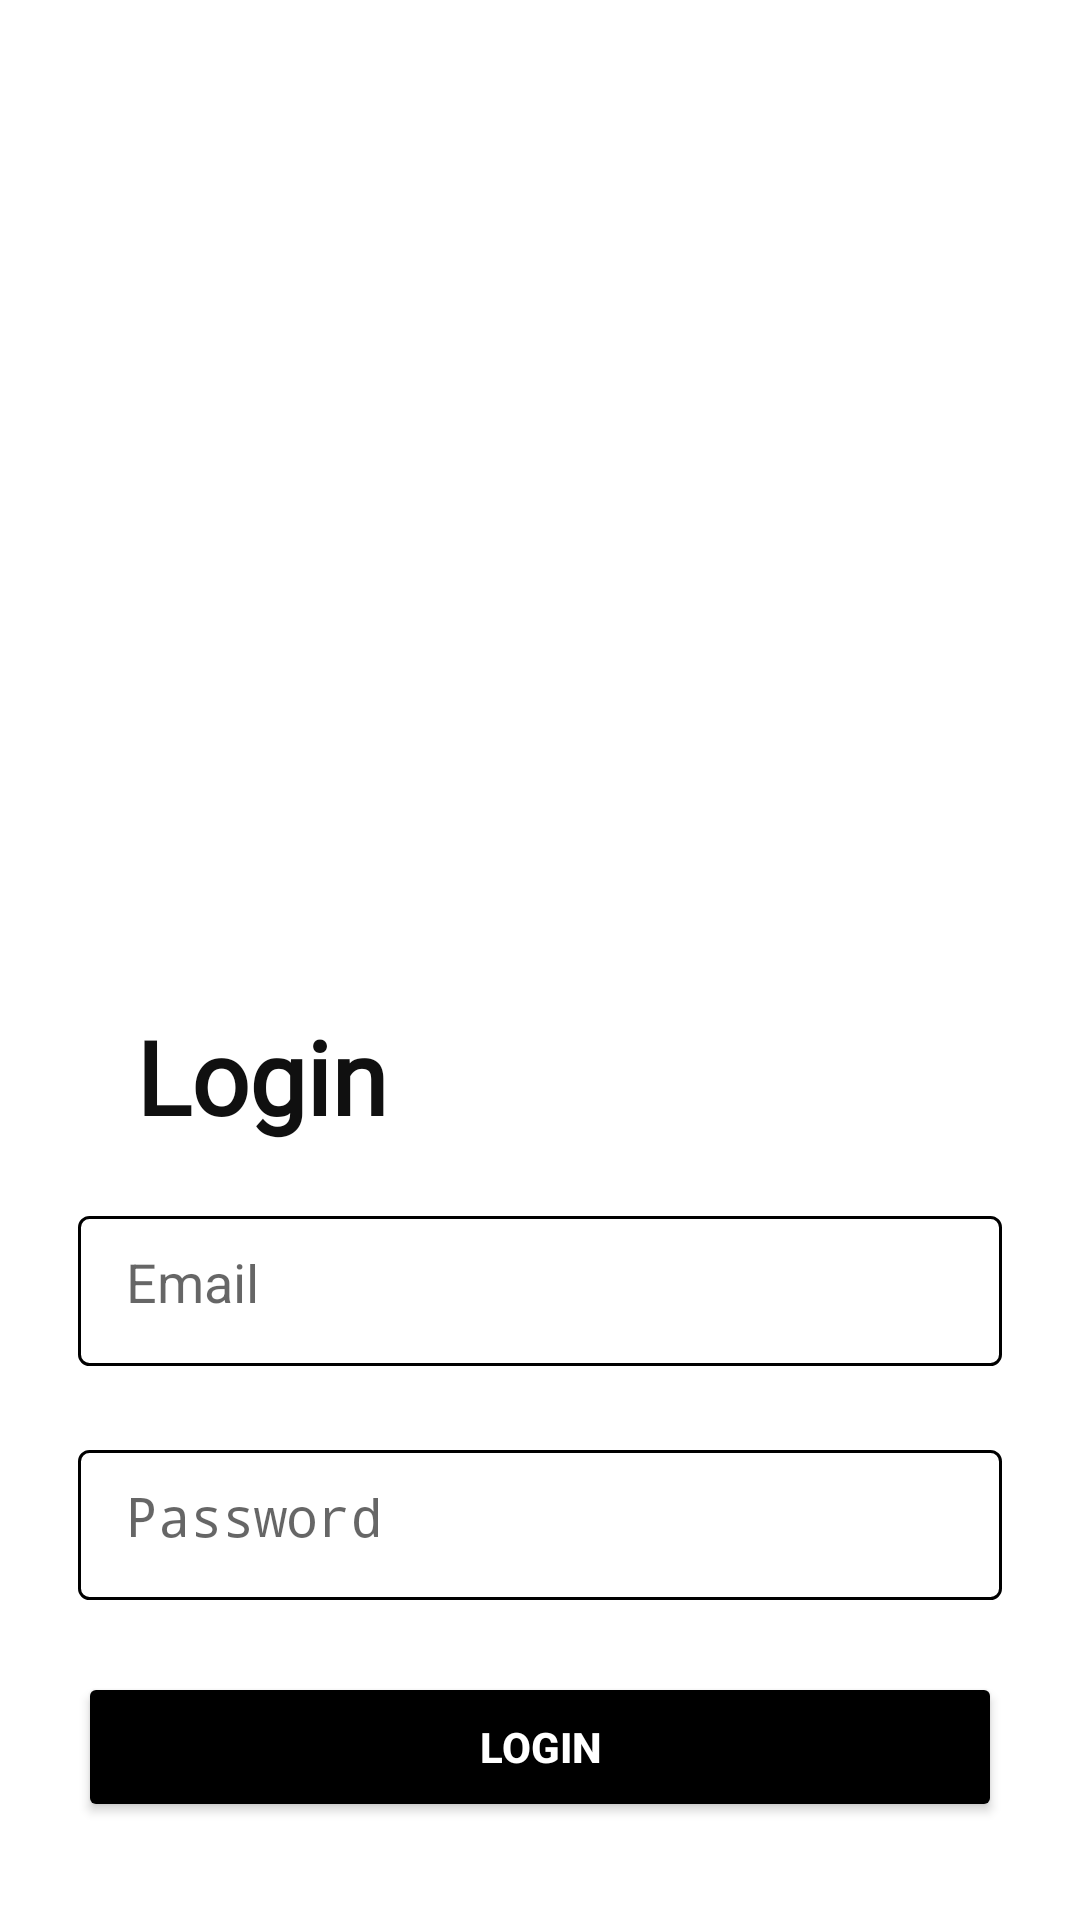

Layout XML and referenced resources for this Android screen:
<!-- AndroidManifest.xml: application theme Theme.BetterApp -->
<!-- res/layout/login.xml -->
<?xml version="1.0" encoding="utf-8"?>
<androidx.constraintlayout.widget.ConstraintLayout xmlns:android="http://schemas.android.com/apk/res/android"
    xmlns:app="http://schemas.android.com/apk/res-auto"
    xmlns:tools="http://schemas.android.com/tools"
    android:layout_width="match_parent"
    android:layout_height="match_parent">

    

    

    

    

    

    <TextView
        android:id="@+id/textView4"
        android:layout_width="wrap_content"
        android:layout_height="wrap_content"
        android:layout_marginTop="80dp"
        android:layout_marginBottom="46dp"
        android:fontFamily="@font/archivo_black"
        android:text="Login"
        android:textAppearance="@style/TextAppearance.AppCompat.Display1"
        android:textColor="#101010"
        android:textStyle="bold"
        app:layout_constraintBottom_toTopOf="@+id/google"
        app:layout_constraintEnd_toEndOf="parent"
        app:layout_constraintHorizontal_bias="0.164"
        app:layout_constraintStart_toStartOf="parent"
        app:layout_constraintTop_toBottomOf="@+id/logo"
        app:layout_constraintVertical_bias="0.26" />

    <ImageView
        android:id="@+id/logo"
        android:layout_width="180dp"
        android:layout_height="140dp"
        android:layout_marginTop="116dp"
        android:contentDescription="logo"
        app:layout_constraintEnd_toEndOf="parent"
        app:layout_constraintHorizontal_bias="0.112"
        app:layout_constraintStart_toStartOf="parent"
        app:layout_constraintTop_toTopOf="parent"
        app:srcCompat="@drawable/better_logo" />

    <Button
        android:id="@+id/loginbtn"
        android:layout_width="308dp"
        android:layout_height="50dp"
        android:layout_marginHorizontal="20dp"
        android:layout_marginTop="24dp"
        android:backgroundTint="#000000"
        android:text="Login"
        android:textColor="#FFFFFF"
        android:textStyle="bold"
        app:layout_constraintEnd_toEndOf="parent"
        app:layout_constraintHorizontal_bias="0.495"
        app:layout_constraintStart_toStartOf="parent"
        app:layout_constraintTop_toBottomOf="@id/Pwd" />

    <EditText
        android:id="@+id/Pwd"
        android:layout_width="308dp"
        android:layout_height="50dp"
        android:layout_marginHorizontal="20dp"
        android:layout_marginTop="28dp"
        android:background="@drawable/input1"
        android:hint="Password"
        android:inputType="textPassword"
        app:layout_constraintEnd_toEndOf="parent"
        app:layout_constraintHorizontal_bias="0.495"
        app:layout_constraintStart_toStartOf="parent"
        app:layout_constraintTop_toBottomOf="@id/Email" />

    <EditText
        android:id="@+id/Email"
        android:layout_width="308dp"
        android:layout_height="50dp"
        android:layout_marginHorizontal="20dp"
        android:layout_marginTop="24dp"
        android:background="@drawable/input1"
        android:hint="Email"
        android:inputType="textEmailAddress"
        app:layout_constraintEnd_toEndOf="parent"
        app:layout_constraintHorizontal_bias="0.495"
        app:layout_constraintStart_toStartOf="parent"
        app:layout_constraintTop_toBottomOf="@+id/textView4" />

    <TextView
        android:id="@+id/textView3"
        android:layout_width="wrap_content"
        android:layout_height="wrap_content"
        android:layout_marginTop="34dp"
        android:text="Forgot your password?"
        android:textAppearance="@style/TextAppearance.AppCompat.Small"
        android:textColor="#000000"
        app:layout_constraintEnd_toEndOf="parent"
        app:layout_constraintHorizontal_bias="0.497"
        app:layout_constraintStart_toStartOf="parent"
        app:layout_constraintTop_toBottomOf="@id/loginbtn" />

</androidx.constraintlayout.widget.ConstraintLayout>
<!-- resources referenced by this layout -->
<resources>
  <!-- drawable better_logo: png bitmap (drawable, 39840 bytes) -->
  <!-- drawable input1 (drawable) -->
  <?xml version="1.0" encoding="utf-8"?>
  <shape xmlns:tools="http://schemas.android.com/tools"
      xmlns:android="http://schemas.android.com/apk/res/android">
  
      
      <solid android:color="#ffffff" />
  
      
      <stroke
  
          android:width="1dp"
  
          android:color="#000000"
          tools:ignore="ExtraText" />
  
      
      <corners android:radius="10px" />
      <padding
          android:left="16dp"
          android:right="16dp"
          android:top="16dp"
          android:bottom="16dp" />
  </shape>
  <style name="Theme.BetterApp" parent="android:Theme.Material.Light.NoActionBar">
          <item name="android:statusBarColor">@android:color/transparent</item>
          <item name="android:navigationBarColor">@android:color/transparent</item>
          <item name="android:windowDisablePreview">true</item>
          <item name="android:windowBackground">@android:color/white</item>
      </style>
</resources>
